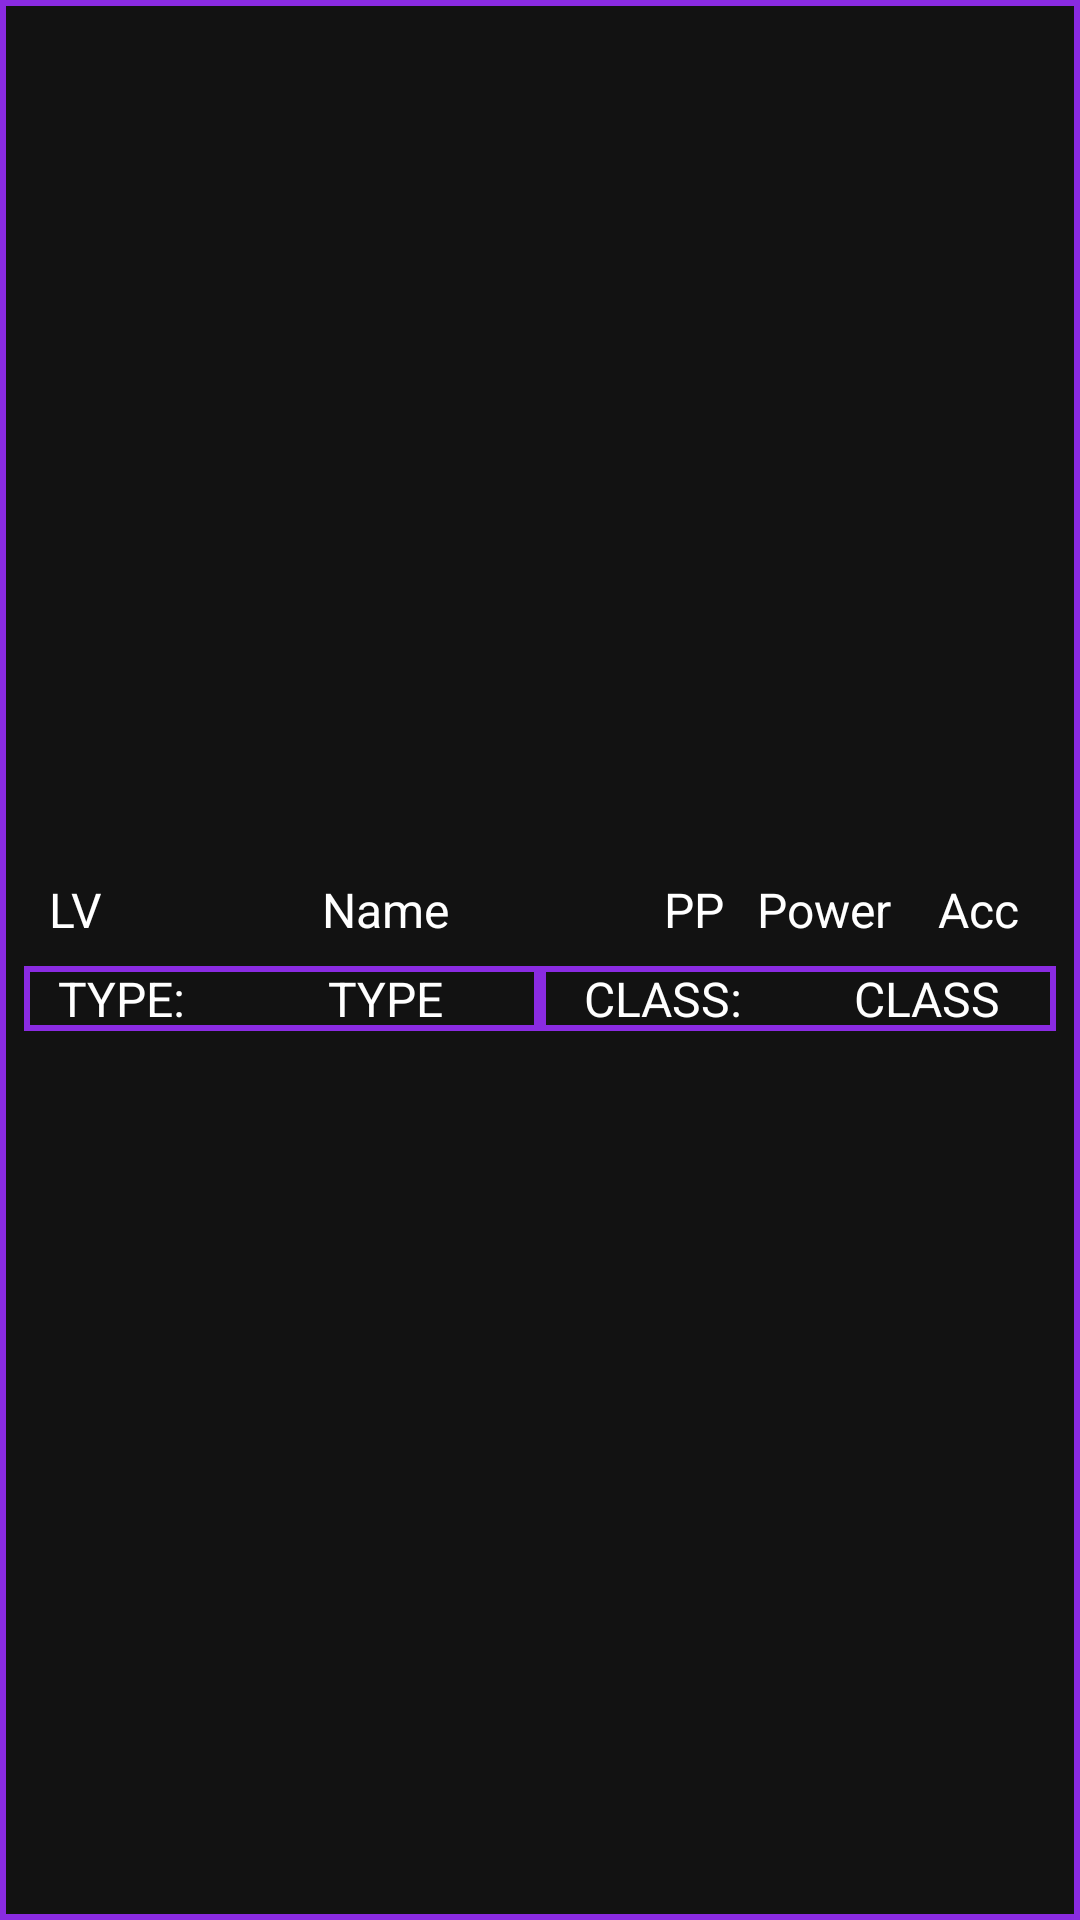

The Android layout XML behind this screen, and the referenced resources:
<!-- AndroidManifest.xml: application theme AppTheme -->
<!-- res/layout/poke_moves_item.xml -->
<androidx.constraintlayout.widget.ConstraintLayout xmlns:tools="http://schemas.android.com/tools"
    android:id="@+id/pokeMovesTable"
    android:layout_width="match_parent"
    android:layout_height="wrap_content"
    xmlns:android="http://schemas.android.com/apk/res/android"
    xmlns:app="http://schemas.android.com/apk/res-auto"
    android:layout_marginTop="8dp"
    android:padding="8dp"
    android:background="@drawable/item_skill">

    <androidx.constraintlayout.widget.ConstraintLayout
        android:layout_width="match_parent"
        android:layout_height="wrap_content"
        app:layout_constraintBottom_toBottomOf="parent"
        app:layout_constraintTop_toTopOf="parent"
        tools:layout_editor_absoluteX="8dp">

        <TextView
            android:id="@+id/skillLV"
            android:layout_width="0dp"
            android:layout_height="wrap_content"

            android:text="LV"
            android:textAlignment="center"
            android:textColor="@color/White"
            android:textSize="16sp"
            app:layout_constraintStart_toStartOf="parent"
            app:layout_constraintTop_toTopOf="parent"
            app:layout_constraintWidth_percent="0.1" />

        <TextView
            android:id="@+id/skillName"
            android:layout_width="0dp"
            android:layout_height="wrap_content"

            android:text="Name"
            android:textAlignment="center"
            android:textColor="@color/White"
            android:textSize="16sp"
            app:layout_constraintStart_toEndOf="@+id/skillLV"
            app:layout_constraintTop_toTopOf="parent"
            app:layout_constraintWidth_percent="0.5" />

        <TextView
            android:id="@+id/skillPP"
            android:layout_width="0dp"
            android:layout_height="match_parent"

            android:text="PP"
            android:textAlignment="center"
            android:textColor="@color/White"
            android:textSize="16sp"
            app:layout_constraintEnd_toStartOf="@+id/skillATK"
            app:layout_constraintTop_toTopOf="parent"
            app:layout_constraintWidth_percent="0.1" />

        <TextView
            android:id="@+id/skillATK"
            android:layout_width="0dp"
            android:layout_height="wrap_content"

            android:text="Power"
            android:textAlignment="center"
            android:textColor="@color/White"
            android:textSize="16sp"
            app:layout_constraintEnd_toStartOf="@+id/skillACC"
            app:layout_constraintTop_toTopOf="parent"
            app:layout_constraintWidth_percent="0.15" />

        <TextView
            android:id="@+id/skillACC"
            android:layout_width="0dp"
            android:layout_height="wrap_content"

            android:text="Acc"
            android:textAlignment="center"
            android:textColor="@color/White"
            android:textSize="16sp"
            app:layout_constraintEnd_toEndOf="parent"
            app:layout_constraintTop_toTopOf="parent"
            app:layout_constraintWidth_percent="0.15" />


        <androidx.constraintlayout.widget.ConstraintLayout
            android:id="@+id/constraintLayout"
            android:layout_width="0dp"
            android:layout_height="wrap_content"
            android:layout_marginTop="@dimen/login_layout_padding"
            android:layout_marginBottom="4dp"
            android:background="@drawable/item_skill"
            app:layout_constraintBottom_toBottomOf="parent"
            app:layout_constraintStart_toStartOf="parent"
            app:layout_constraintTop_toBottomOf="@+id/skillPP"
            app:layout_constraintWidth_percent="0.5">

            <TextView
                android:id="@+id/textView2"
                android:layout_width="0dp"
                android:layout_height="wrap_content"
                android:text="TYPE: "
                android:textAlignment="center"
                android:textColor="@color/White"
                android:textSize="16sp"

                app:layout_constraintBottom_toBottomOf="parent"
                app:layout_constraintStart_toStartOf="parent"
                app:layout_constraintWidth_percent="0.4" />

            <TextView
                android:id="@+id/skillTYPE"
                android:layout_width="0dp"
                android:layout_height="wrap_content"
                android:text="TYPE"
                android:textAlignment="center"
                android:textColor="@color/White"
                android:textSize="16sp"
                app:layout_constraintBottom_toBottomOf="parent"
                app:layout_constraintStart_toEndOf="@+id/textView2"
                app:layout_constraintWidth_percent="0.6" />

        </androidx.constraintlayout.widget.ConstraintLayout>

        <androidx.constraintlayout.widget.ConstraintLayout
            android:layout_width="0dp"
            android:layout_height="wrap_content"
            android:layout_marginTop="@dimen/login_layout_padding"
            android:layout_marginBottom="4dp"
            android:background="@drawable/item_skill"
            app:layout_constraintBottom_toBottomOf="parent"
            app:layout_constraintEnd_toEndOf="parent"
            app:layout_constraintTop_toBottomOf="@+id/skillPP"
            app:layout_constraintWidth_percent="0.5">

            <TextView
                android:layout_width="0dp"
                android:layout_height="wrap_content"
                android:text="CLASS: "
                android:textAlignment="center"
                android:textColor="@color/White"
                android:textSize="16sp"

                app:layout_constraintEnd_toStartOf="@+id/skillCLASS"
                app:layout_constraintStart_toStartOf="parent"
                app:layout_constraintTop_toTopOf="parent"
                app:layout_constraintWidth_percent="0.5" />

            <TextView
                android:id="@+id/skillCLASS"
                android:layout_width="0dp"
                android:layout_height="wrap_content"

                android:text="CLASS"
                android:textAlignment="center"
                android:textColor="@color/White"
                android:textSize="16sp"

                app:layout_constraintBottom_toBottomOf="parent"
                app:layout_constraintEnd_toEndOf="parent"
                app:layout_constraintWidth_percent="0.5" />
        </androidx.constraintlayout.widget.ConstraintLayout>
    </androidx.constraintlayout.widget.ConstraintLayout>

</androidx.constraintlayout.widget.ConstraintLayout>
<!-- resources referenced by this layout -->
<resources>
  <color name="White">#FFFFFF</color>
  <dimen name="login_layout_padding">8dp</dimen>
  <!-- drawable item_skill (drawable) -->
  <?xml version="1.0" encoding="utf-8"?>
  <shape xmlns:android="http://schemas.android.com/apk/res/android"
      android:shape="rectangle"
      >
      <solid android:color="@color/Dark"/>
      <stroke android:width="2dp" android:color="@color/BlueViolet"/>
  
  
  </shape>
  <style name="AppTheme" parent="Theme.AppCompat.Light.DarkActionBar">
          
          <item name="colorPrimary">@color/colorPrimary</item>
          <item name="colorPrimaryDark">@color/colorPrimaryDark</item>
          <item name="colorAccent">@color/colorAccent</item>
      </style>
  <color name="Dark">#121212</color>
  <color name="BlueViolet">#8A2BE2</color>
  <color name="colorPrimary">#008577</color>
  <color name="colorPrimaryDark">#00574B</color>
  <color name="colorAccent">#D81B60</color>
</resources>
